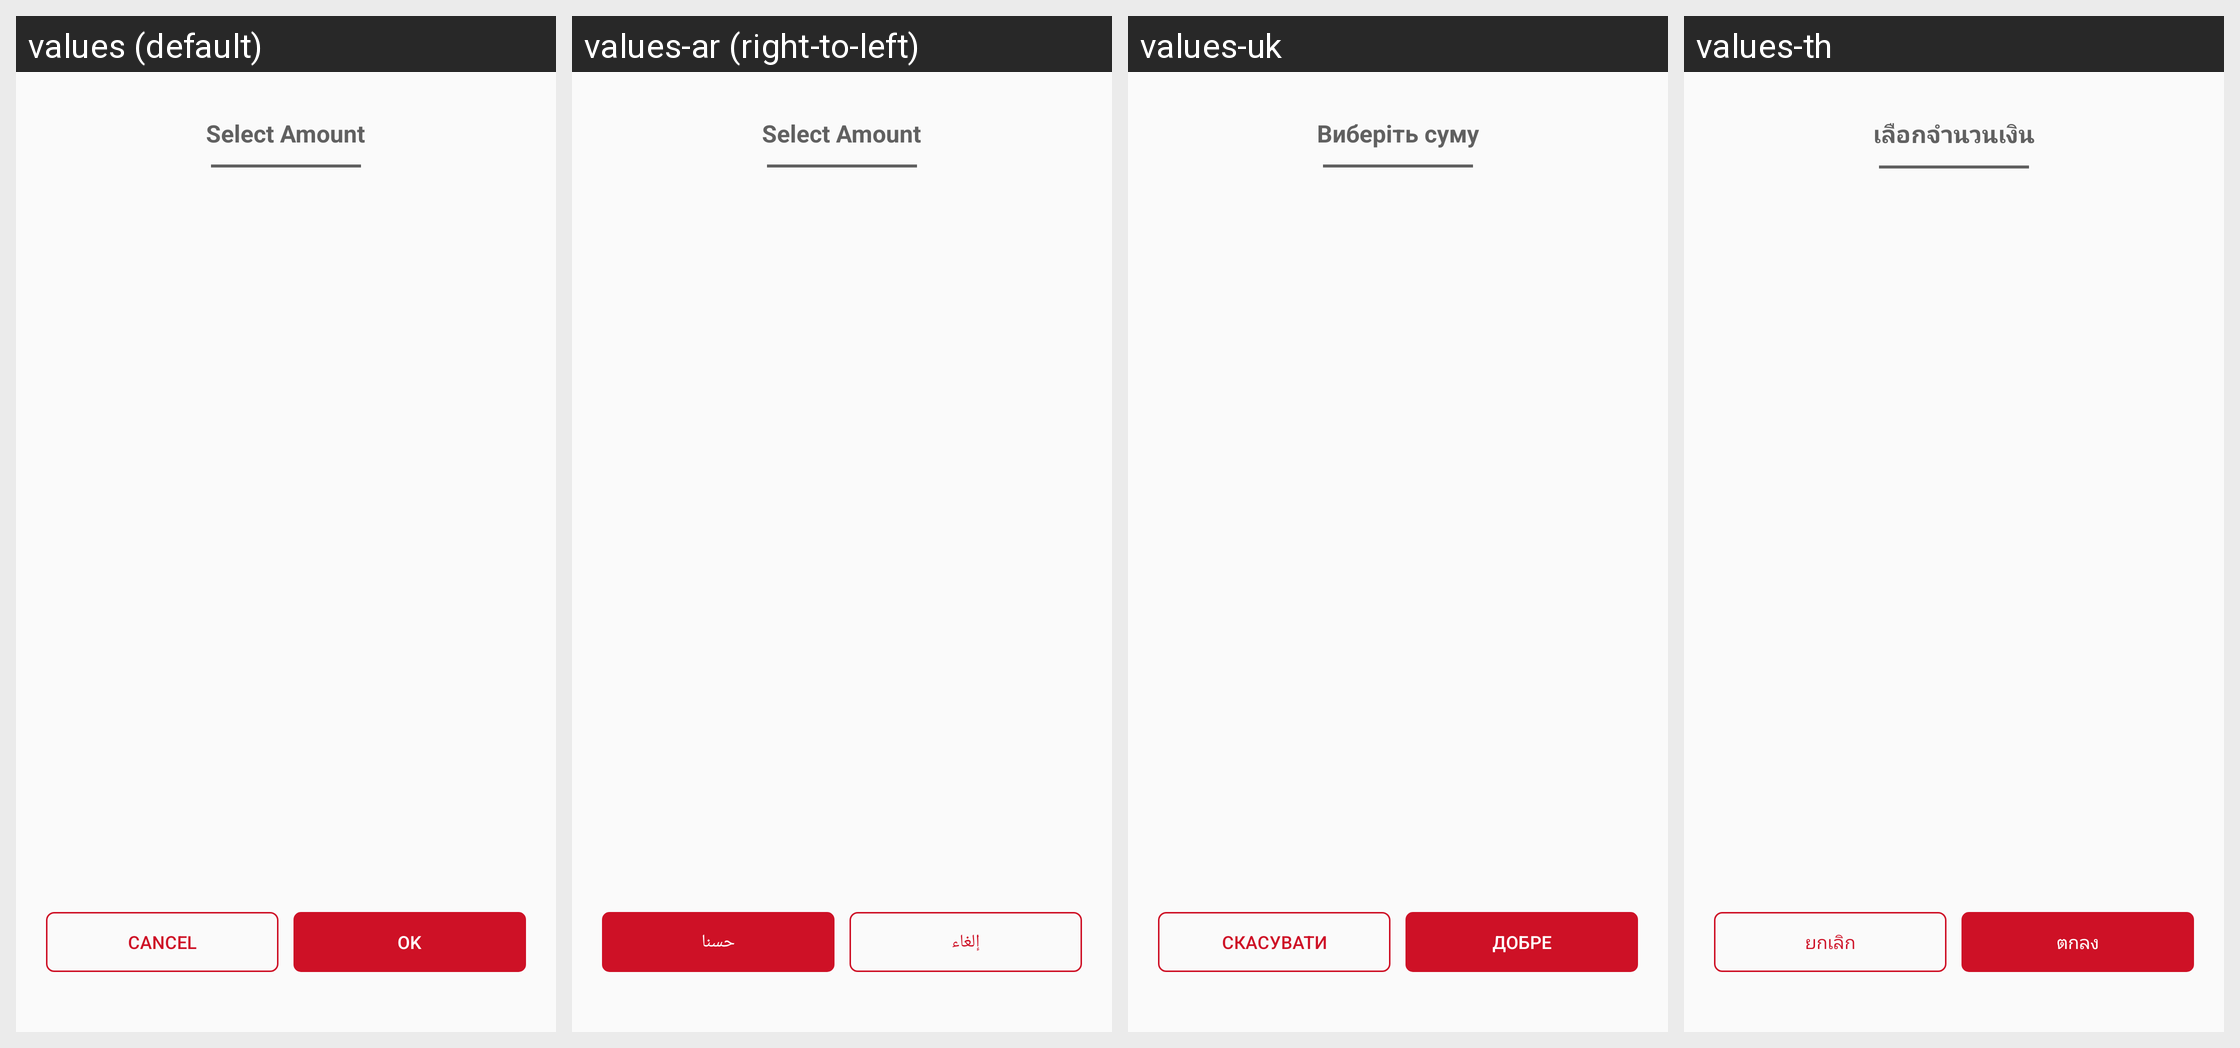

This grid shows one Android layout under several languages. Give, for every string resource on the screen, its name, the default text and each shown locale's text.
Android screen res/layout/dialog_bet_amount.xml rendered under 4 locales, left to right: values (default), values-ar (right-to-left), values-uk, values-th. Device: Nexus 5 (rendered at 1080×1920; each locale shown at half size, 540×960, under a caption strip naming it); theme AppTheme.
Other locales in the repository, not shown: values-fr, values-my.
Strings drawn on this screen, with the default value and each locale's value (text and hints the layout hard-codes, and strings that could not be matched under every locale, appear in the picture but are not listed):

select_amount
  values: Select Amount
  values-ar: Select Amount
  values-uk: Виберіть суму
  values-th: เลือกจำนวนเงิน

cancel
  values: Cancel
  values-ar: إلغاء
  values-uk: Скасувати
  values-th: ยกเลิก

ok
  values: OK
  values-ar: حسنا
  values-uk: добре
  values-th: ตกลง
